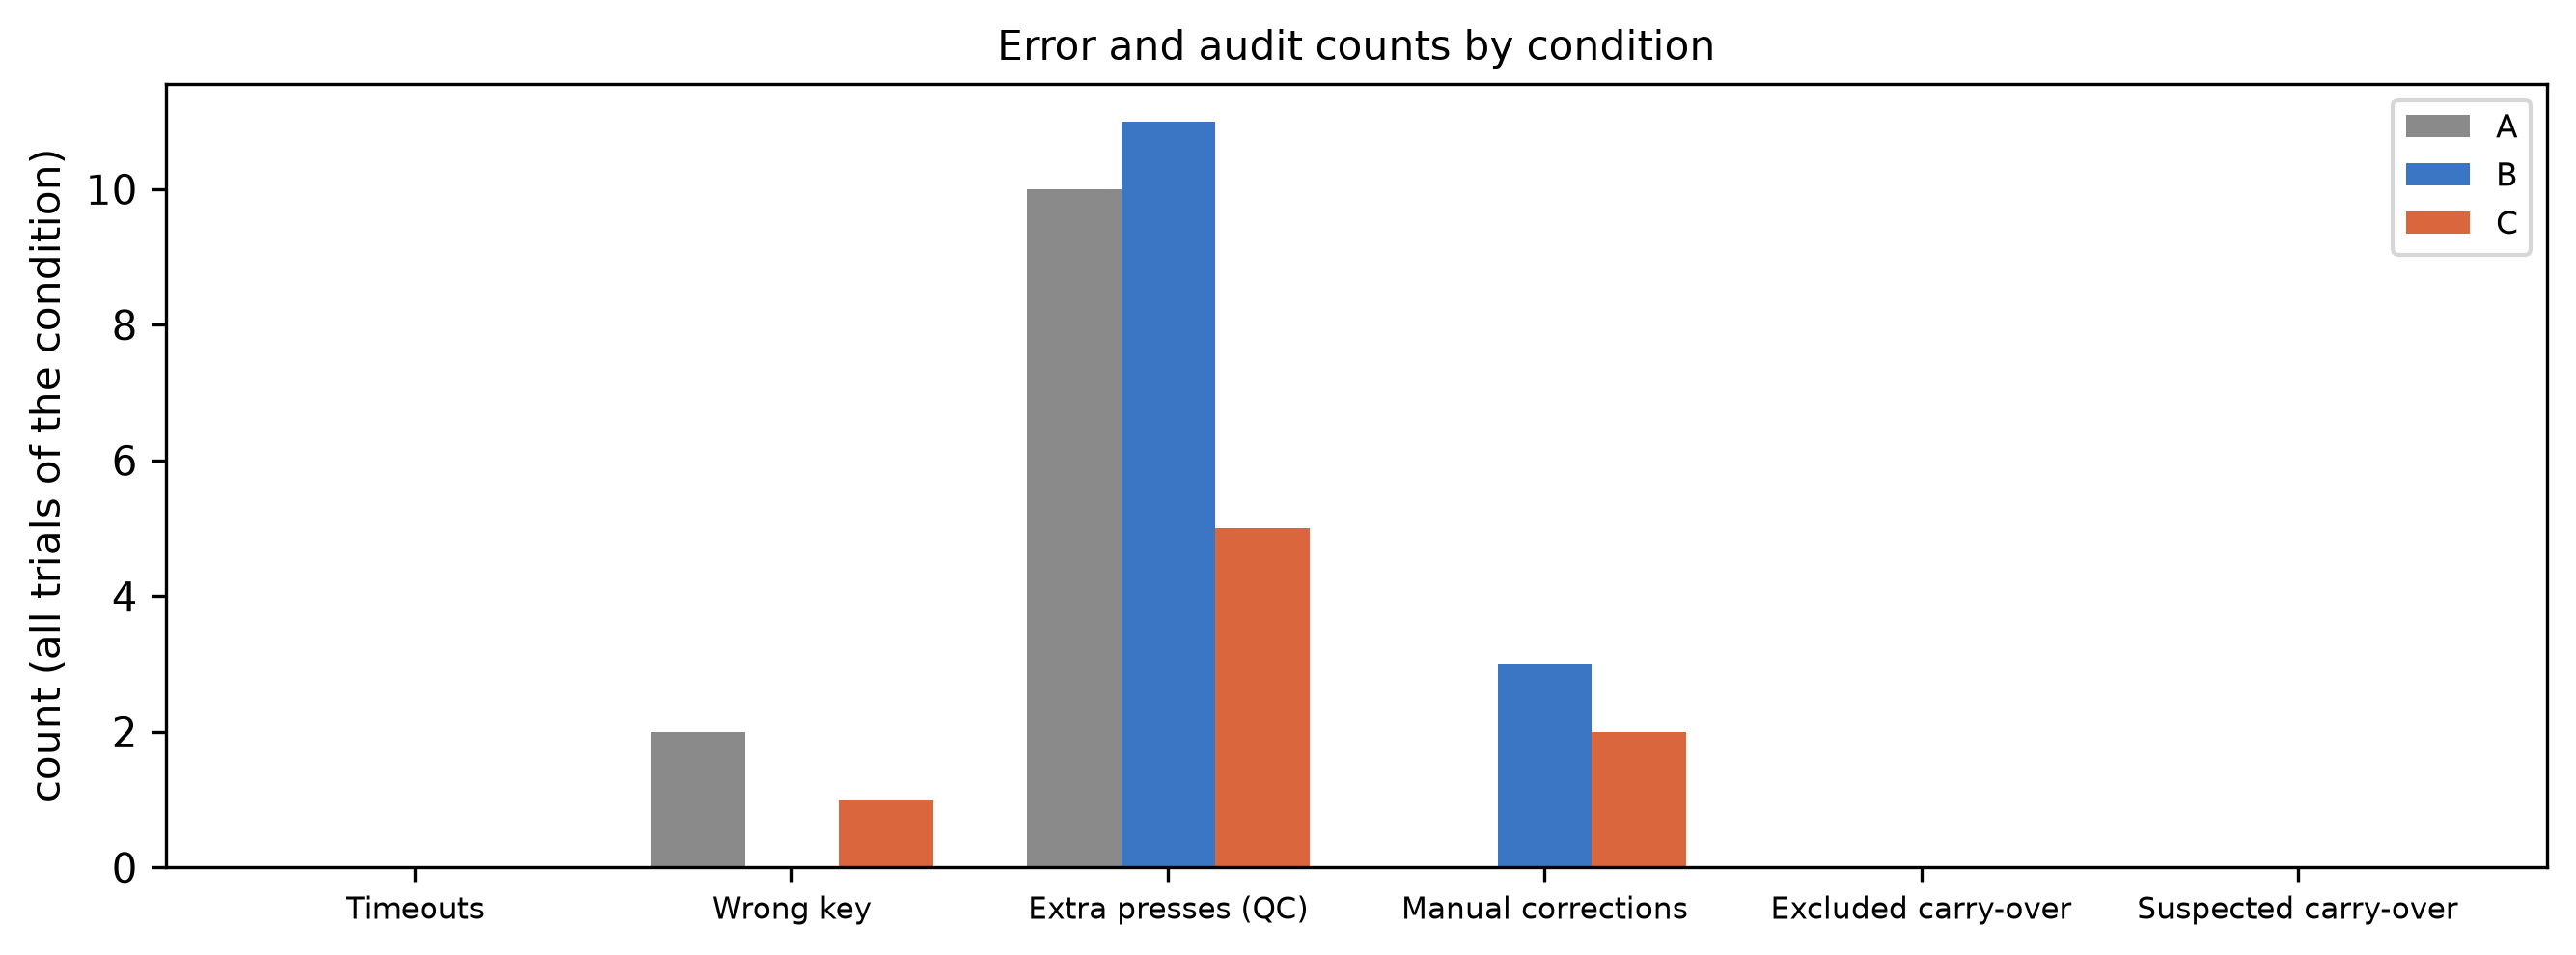

Source data for this figure (header and first rows):
participant, n_trials, n_analyzed, n_events, n_valid_events, excluded_carryover, suspected_carryover, manual_corrections, unresolved_rate, ambiguous_rate, borderline_events, qc_extra_presses, sync_methods
P07, 27, 27, 810, 810, 0, 0, 5, 0.0, 0.02469, 20, 26, auto, manual
